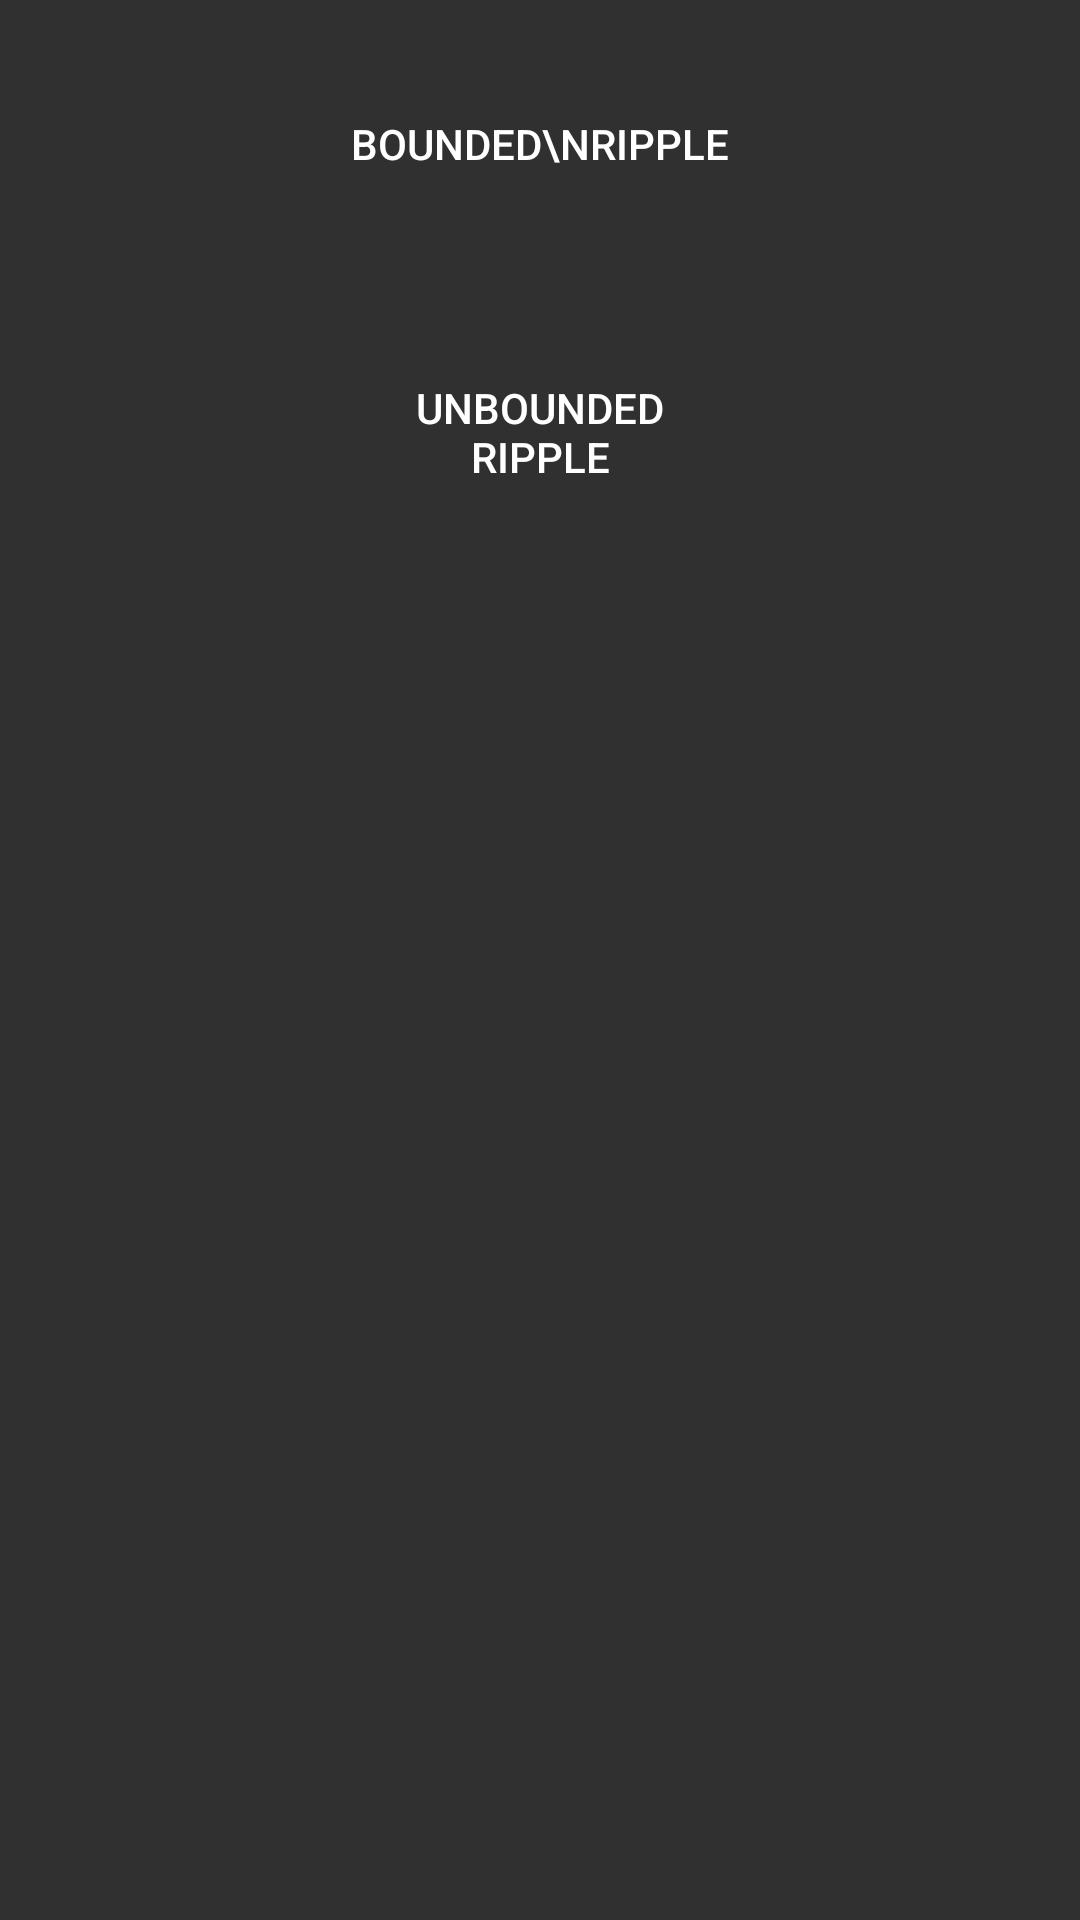

Write the Android layout XML for this screen, with the resource values it uses.
<!-- AndroidManifest.xml: application theme AppTheme -->
<!-- res/layout/activity_ripples.xml -->
<?xml version="1.0" encoding="utf-8"?>
<LinearLayout xmlns:android="http://schemas.android.com/apk/res/android"
              android:orientation="vertical"
              android:layout_width="match_parent"
              android:layout_height="match_parent">

    <Button
            android:layout_width="128dp"
            android:layout_height="64dp"
            android:text="Bounded\nripple"
            android:id="@+id/button2"
            android:layout_gravity="center_horizontal"
            android:layout_margin="16dp"
            android:background="@drawable/bounded_ripple"/>

    <Button
            android:layout_width="128dp"
            android:layout_height="64dp"
            android:text="Unbounded ripple"
            android:id="@+id/button3"
            android:layout_gravity="center_horizontal"
            android:layout_margin="16dp"
            android:background="@drawable/unbounded_ripple"/>
</LinearLayout>
<!-- resources referenced by this layout -->
<resources>
  <!-- drawable bounded_ripple (drawable) -->
  <?xml version="1.0" encoding="utf-8"?>
  <ripple xmlns:android="http://schemas.android.com/apk/res/android"
          android:color="@color/accent">
  
      <item android:id="@android:id/mask"
              android:drawable="@android:color/white" />
  
  </ripple>
  <!-- drawable unbounded_ripple (drawable) -->
  <?xml version="1.0" encoding="utf-8"?>
  <ripple xmlns:android="http://schemas.android.com/apk/res/android"
          android:color="@color/primary">
  
          
  
  </ripple>
  <style name="AppTheme" parent="android:Theme.Material.Light.DarkActionBar">
      </style>
  <color name="accent">#00A5FF</color>
  <color name="primary">#FF9000</color>
</resources>
